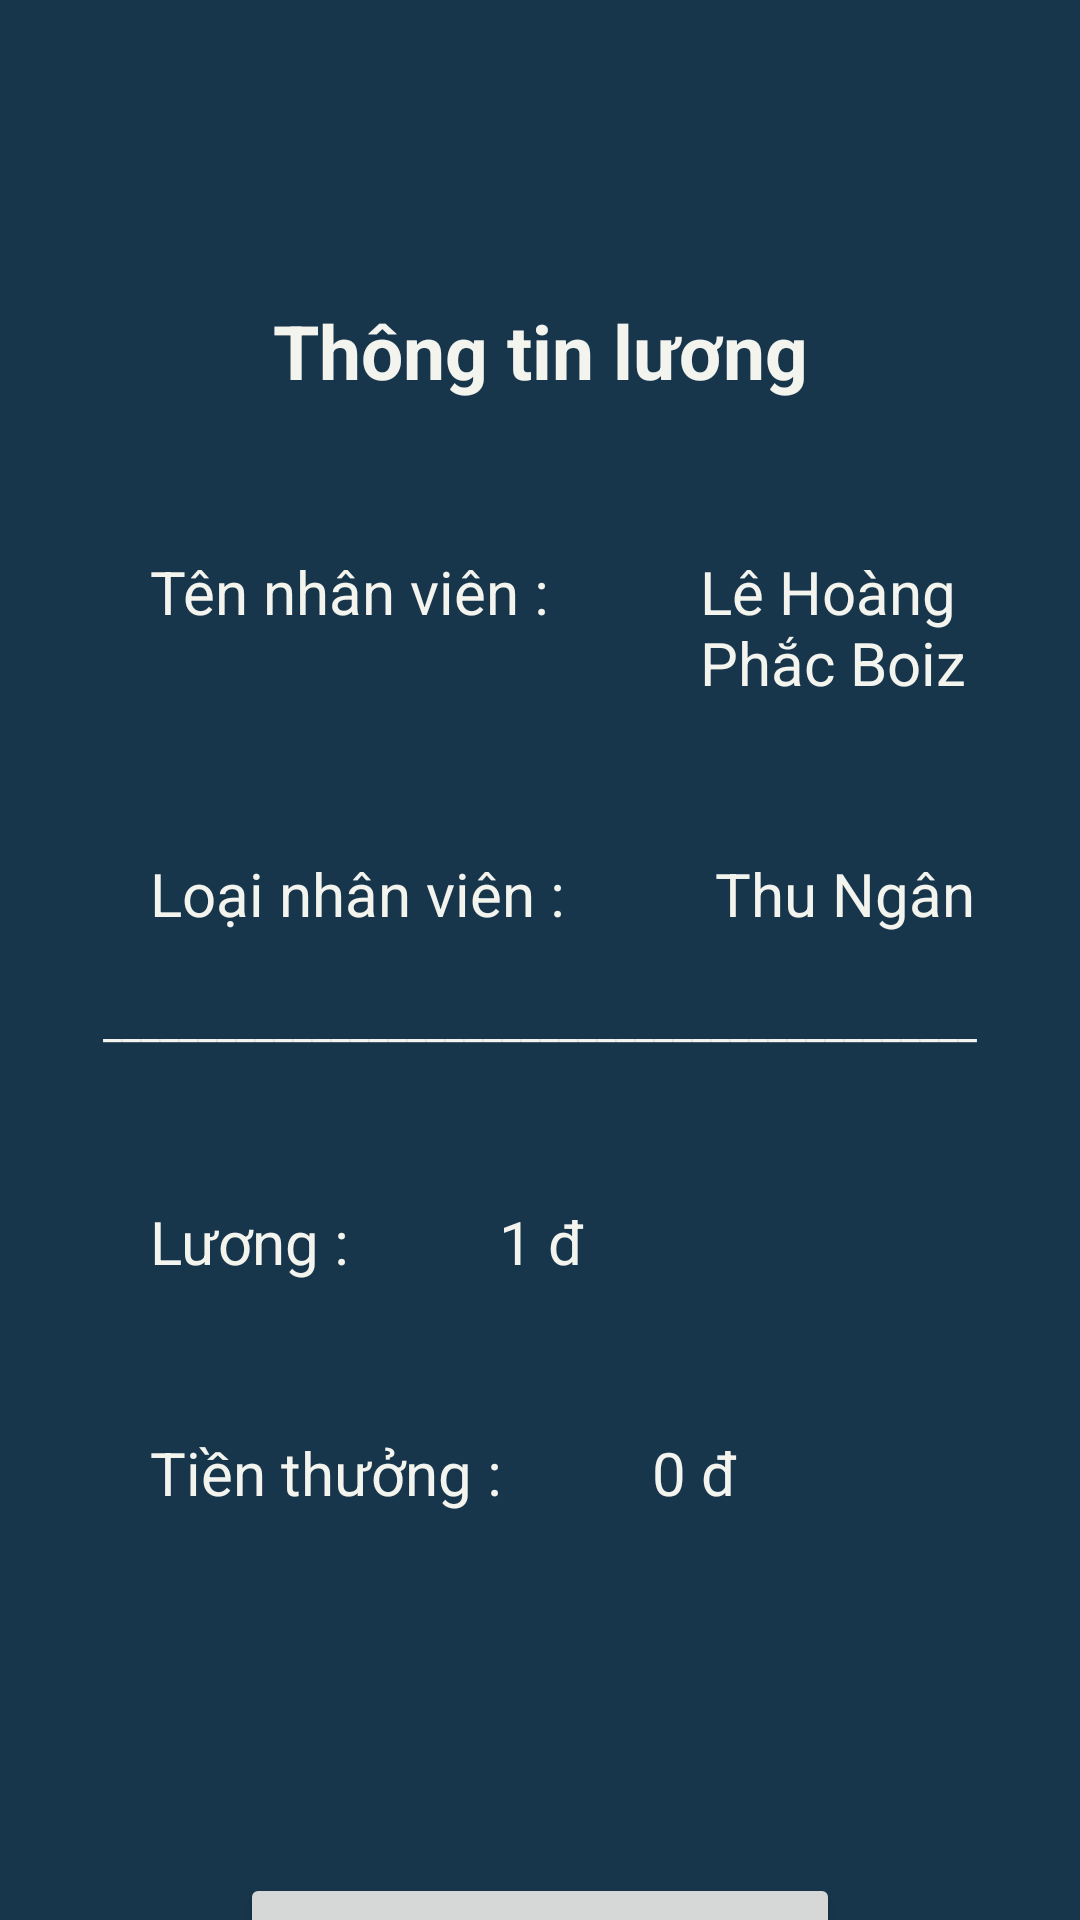

Layout XML and referenced resources for this Android screen:
<!-- AndroidManifest.xml: application theme Theme.Nhom7_QLKS -->
<!-- res/layout/nhanvientapvu_thongtinluong.xml -->
<?xml version="1.0" encoding="utf-8"?>
<LinearLayout xmlns:android="http://schemas.android.com/apk/res/android"
    android:layout_width="match_parent"
    android:background="#18364B"
    android:layout_height="match_parent"
    android:orientation="vertical">

    <TextView
        android:layout_width="match_parent"
        android:layout_height="wrap_content"
        android:text="Thông tin lương"
        android:textColor="#F4F4EF"
        android:textSize="25dp"
        android:layout_marginTop="100dp"
        android:gravity="center"
        android:textStyle="bold"
        />
    <LinearLayout
        android:layout_marginTop="50dp"
        android:orientation="horizontal"
        android:layout_width="match_parent"
        android:layout_height="wrap_content">
        <TextView
            android:layout_width="wrap_content"
            android:layout_height="wrap_content"
            android:text="Tên nhân viên :"
            android:textColor="#F4F4EF"
            android:textSize="20dp"
            android:layout_marginLeft="50dp"
            />
        <TextView
            android:layout_width="wrap_content"
            android:layout_height="wrap_content"
            android:text="Lê Hoàng Phắc Boiz"
            android:textColor="#F4F4EF"
            android:textSize="20dp"
            android:layout_marginLeft="50dp"

            />


    </LinearLayout>
    <LinearLayout
        android:layout_marginTop="50dp"
        android:orientation="horizontal"
        android:layout_width="match_parent"
        android:layout_height="wrap_content">
        <TextView
            android:layout_width="wrap_content"
            android:layout_height="wrap_content"
            android:text="Loại nhân viên :"
            android:textColor="#F4F4EF"
            android:textSize="20dp"
            android:layout_marginLeft="50dp"
            />
        <TextView
            android:layout_width="wrap_content"
            android:layout_height="wrap_content"
            android:text="Thu Ngân"
            android:textColor="#F4F4EF"
            android:textSize="20dp"
            android:layout_marginLeft="50dp"

            />


    </LinearLayout>
<TextView
    android:layout_marginTop="20dp"
    android:layout_width="wrap_content"
    android:layout_height="wrap_content"
    android:text="______________________________________________"
    android:layout_gravity="center"
    android:textColor="#F4F4EF"
    />
    <LinearLayout
        android:layout_marginTop="50dp"
        android:orientation="horizontal"
        android:layout_width="match_parent"
        android:layout_height="wrap_content">
        <TextView
            android:layout_width="wrap_content"
            android:layout_height="wrap_content"
            android:text="Lương :"
            android:textColor="#F4F4EF"
            android:textSize="20dp"
            android:layout_marginLeft="50dp"
            />
        <TextView
            android:layout_width="wrap_content"
            android:layout_height="wrap_content"
            android:text="1 đ"
            android:textColor="#F4F4EF"
            android:textSize="20dp"
            android:layout_marginLeft="50dp"

            />


    </LinearLayout>
    <LinearLayout
        android:layout_marginTop="50dp"
        android:orientation="horizontal"
        android:layout_width="match_parent"
        android:layout_height="wrap_content">
        <TextView
            android:layout_width="wrap_content"
            android:layout_height="wrap_content"
            android:text="Tiền thưởng :"
            android:textColor="#F4F4EF"
            android:textSize="20dp"
            android:layout_marginLeft="50dp"
            />
        <TextView
            android:layout_width="wrap_content"
            android:layout_height="wrap_content"
            android:text="0 đ"
            android:textColor="#F4F4EF"
            android:textSize="20dp"
            android:layout_marginLeft="50dp"

            />
    </LinearLayout>
    <Button
        android:layout_marginTop="120dp"
        android:layout_width="200dp"
        android:layout_height="50dp"
        android:text="Trở về"
        android:layout_gravity="center"
        />

</LinearLayout>
<!-- resources referenced by this layout -->
<resources>
  <style name="Theme.Nhom7_QLKS" parent="Theme.MaterialComponents.DayNight.DarkActionBar">
          
          <item name="colorPrimary">@color/purple_500</item>
          <item name="colorPrimaryVariant">@color/purple_700</item>
          <item name="colorOnPrimary">@color/white</item>
          
          <item name="colorSecondary">@color/teal_200</item>
          <item name="colorSecondaryVariant">@color/teal_700</item>
          <item name="colorOnSecondary">@color/black</item>
          
          <item name="android:statusBarColor" tools:targetApi="l">?attr/colorPrimaryVariant</item>
          
      </style>
  <!-- not gathered from this repository: default colours our renderer supplied (Android Studio template values) -->
  <color name="purple_500">#FF6200EE</color>
  <color name="purple_700">#FF3700B3</color>
  <color name="teal_200">#FF03DAC5</color>
  <color name="teal_700">#FF018786</color>
  <color name="black">#FF000000</color>
  <color name="white">#FFFFFFFF</color>
</resources>
